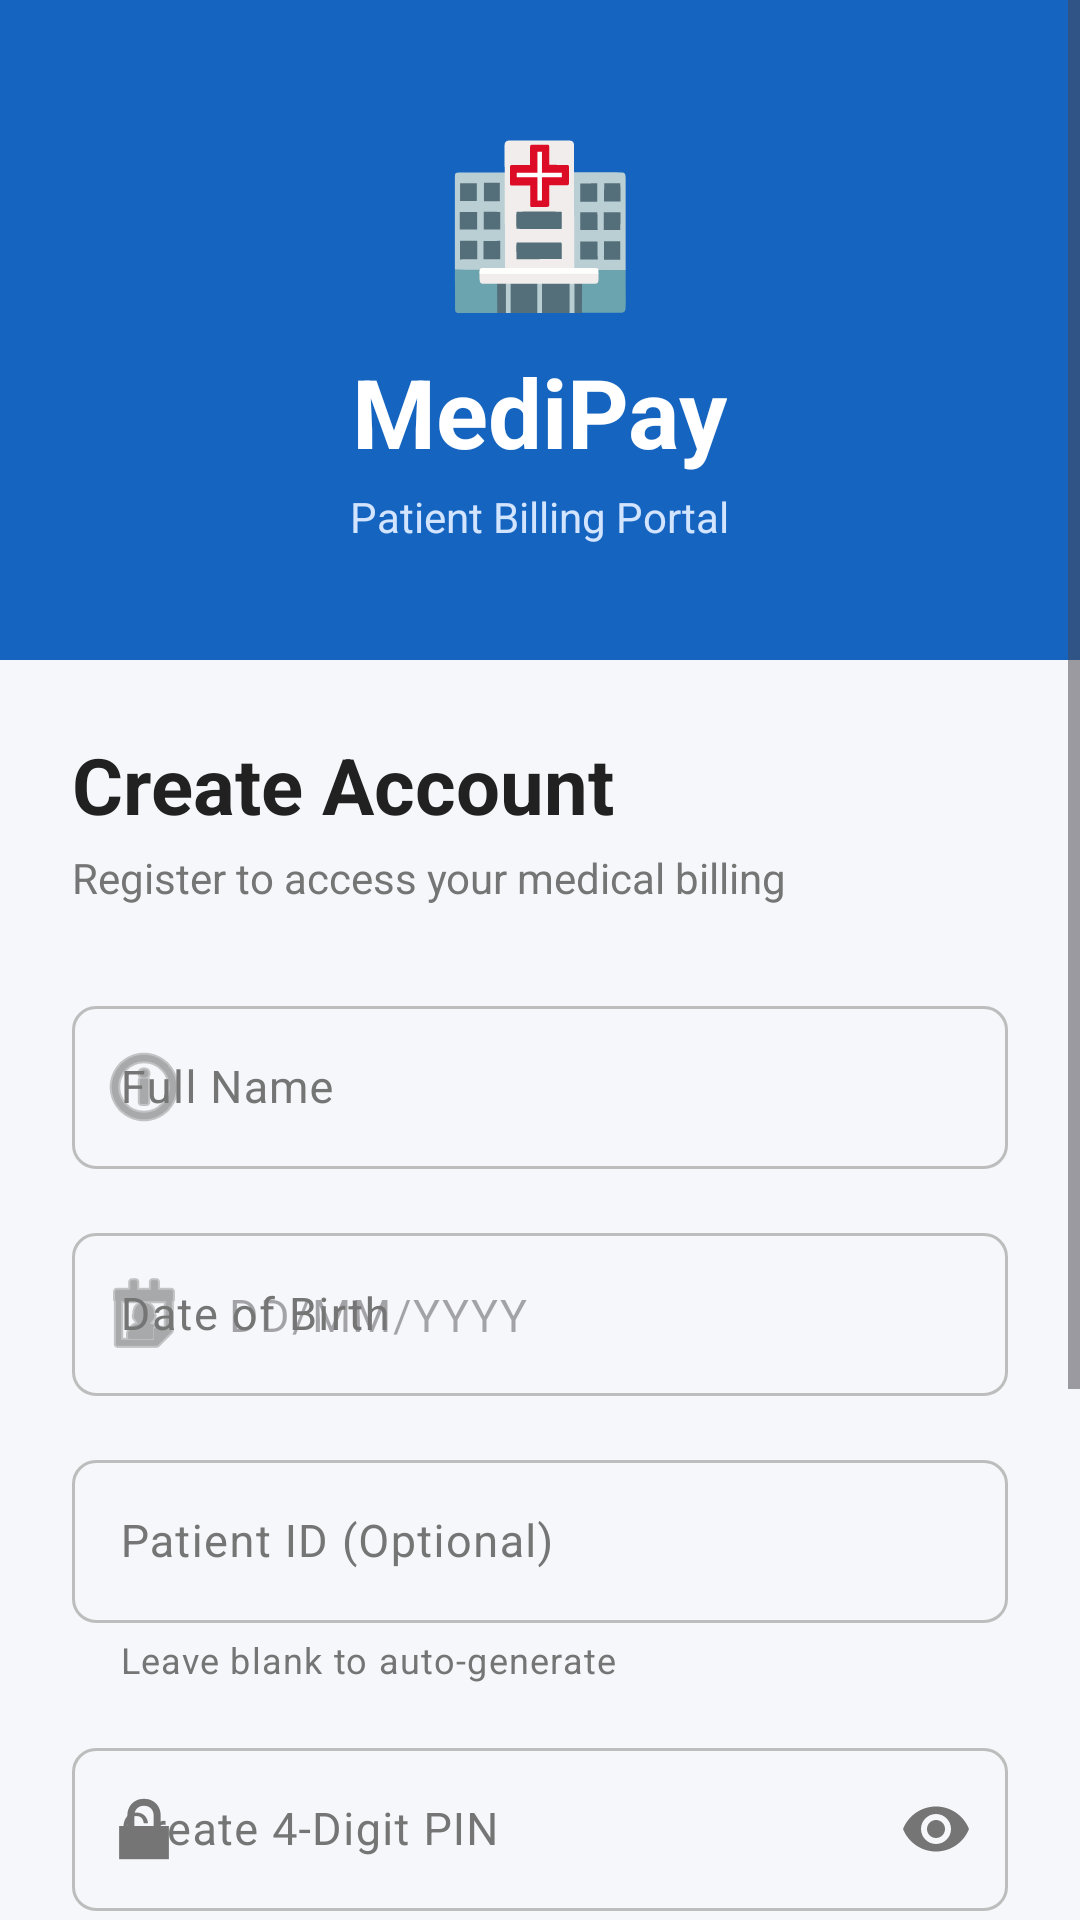

Layout XML and referenced resources for this Android screen:
<!-- AndroidManifest.xml: application theme Theme.ProtypeBillingSystem -->
<!-- res/layout/activity_register.xml -->
<?xml version="1.0" encoding="utf-8"?>
<ScrollView xmlns:android="http://schemas.android.com/apk/res/android"
    xmlns:app="http://schemas.android.com/apk/res-auto"
    android:layout_width="match_parent"
    android:layout_height="match_parent"
    android:background="@color/md_background"
    android:fillViewport="true">

    <LinearLayout
        android:layout_width="match_parent"
        android:layout_height="wrap_content"
        android:orientation="vertical">

        
        <LinearLayout
            android:layout_width="match_parent"
            android:layout_height="220dp"
            android:background="@color/md_primary"
            android:gravity="center"
            android:orientation="vertical">

            <TextView
                android:layout_width="wrap_content"
                android:layout_height="wrap_content"
                android:text="🏥"
                android:textSize="52sp" />

            <TextView
                android:layout_width="wrap_content"
                android:layout_height="wrap_content"
                android:layout_marginTop="8dp"
                android:text="MediPay"
                android:textColor="@color/md_on_primary"
                android:textSize="32sp"
                android:textStyle="bold" />

            <TextView
                android:layout_width="wrap_content"
                android:layout_height="wrap_content"
                android:layout_marginTop="4dp"
                android:text="Patient Billing Portal"
                android:textColor="@color/md_primary_container"
                android:textSize="14sp" />

        </LinearLayout>

        <LinearLayout
            android:layout_width="match_parent"
            android:layout_height="wrap_content"
            android:orientation="vertical"
            android:padding="24dp">

            <TextView
                android:layout_width="wrap_content"
                android:layout_height="wrap_content"
                android:text="Create Account"
                android:textColor="@color/md_on_surface"
                android:textSize="26sp"
                android:textStyle="bold" />

            <TextView
                android:layout_width="wrap_content"
                android:layout_height="wrap_content"
                android:layout_marginTop="4dp"
                android:text="Register to access your medical billing"
                android:textColor="@color/md_on_surface_variant"
                android:textSize="14sp" />

            
            <com.google.android.material.textfield.TextInputLayout
                android:layout_width="match_parent"
                android:layout_height="wrap_content"
                android:layout_marginTop="28dp"
                android:hint="Full Name"
                style="@style/App.TextInputLayout"
                app:startIconDrawable="@android:drawable/ic_menu_info_details">

                <com.google.android.material.textfield.TextInputEditText
                    android:id="@+id/et_register_name"
                    android:layout_width="match_parent"
                    android:layout_height="wrap_content"
                    android:inputType="textPersonName|textCapWords"
                    android:textColor="@color/md_on_surface"
                    android:textSize="15sp" />

            </com.google.android.material.textfield.TextInputLayout>

            
            <com.google.android.material.textfield.TextInputLayout
                android:layout_width="match_parent"
                android:layout_height="wrap_content"
                android:layout_marginTop="16dp"
                android:hint="Date of Birth"
                style="@style/App.TextInputLayout"
                app:startIconDrawable="@android:drawable/ic_menu_my_calendar">

                <com.google.android.material.textfield.TextInputEditText
                    android:id="@+id/et_register_dob"
                    android:layout_width="match_parent"
                    android:layout_height="wrap_content"
                    android:hint="DD/MM/YYYY"
                    android:inputType="none"
                    android:textColor="@color/md_on_surface"
                    android:textSize="15sp"
                    android:focusable="false"
                    android:clickable="true" />

            </com.google.android.material.textfield.TextInputLayout>

            
            <com.google.android.material.textfield.TextInputLayout
                android:layout_width="match_parent"
                android:layout_height="wrap_content"
                android:layout_marginTop="16dp"
                android:hint="Patient ID (Optional)"
                style="@style/App.TextInputLayout"
                app:helperText="Leave blank to auto-generate">

                <com.google.android.material.textfield.TextInputEditText
                    android:id="@+id/et_register_patient_id"
                    android:layout_width="match_parent"
                    android:layout_height="wrap_content"
                    android:inputType="textCapCharacters"
                    android:textColor="@color/md_on_surface"
                    android:textSize="15sp" />

            </com.google.android.material.textfield.TextInputLayout>

            
            <com.google.android.material.textfield.TextInputLayout
                android:layout_width="match_parent"
                android:layout_height="wrap_content"
                android:layout_marginTop="16dp"
                android:hint="Create 4-Digit PIN"
                style="@style/App.TextInputLayout"
                app:endIconMode="password_toggle"
                app:startIconDrawable="@android:drawable/ic_lock_lock">

                <com.google.android.material.textfield.TextInputEditText
                    android:id="@+id/et_register_pin"
                    android:layout_width="match_parent"
                    android:layout_height="wrap_content"
                    android:inputType="numberPassword"
                    android:maxLength="4"
                    android:textColor="@color/md_on_surface"
                    android:textSize="15sp" />

            </com.google.android.material.textfield.TextInputLayout>

            
            <com.google.android.material.textfield.TextInputLayout
                android:layout_width="match_parent"
                android:layout_height="wrap_content"
                android:layout_marginTop="16dp"
                android:hint="Confirm PIN"
                style="@style/App.TextInputLayout"
                app:endIconMode="password_toggle"
                app:startIconDrawable="@android:drawable/ic_lock_lock">

                <com.google.android.material.textfield.TextInputEditText
                    android:id="@+id/et_register_pin_confirm"
                    android:layout_width="match_parent"
                    android:layout_height="wrap_content"
                    android:inputType="numberPassword"
                    android:maxLength="4"
                    android:textColor="@color/md_on_surface"
                    android:textSize="15sp" />

            </com.google.android.material.textfield.TextInputLayout>

            
            <TextView
                android:id="@+id/tv_register_error"
                android:layout_width="wrap_content"
                android:layout_height="wrap_content"
                android:layout_marginTop="10dp"
                android:text=""
                android:textColor="@color/md_error"
                android:textSize="13sp"
                android:visibility="gone" />

            
            <com.google.android.material.button.MaterialButton
                android:id="@+id/btn_register"
                android:layout_width="match_parent"
                android:layout_height="56dp"
                android:layout_marginTop="24dp"
                android:text="Create Account"
                android:textSize="16sp"
                style="@style/App.Button.Primary" />

            <LinearLayout
                android:layout_width="match_parent"
                android:layout_height="wrap_content"
                android:layout_marginTop="20dp"
                android:gravity="center"
                android:orientation="horizontal">

                <TextView
                    android:layout_width="wrap_content"
                    android:layout_height="wrap_content"
                    android:text="Already have an account? "
                    android:textColor="@color/md_on_surface_variant"
                    android:textSize="14sp" />

                <com.google.android.material.button.MaterialButton
                    android:id="@+id/tv_goto_login"
                    android:layout_width="wrap_content"
                    android:layout_height="wrap_content"
                    android:text="Login"
                    android:textSize="14sp"
                    style="@style/App.Button.Text"
                    android:insetTop="0dp"
                    android:insetBottom="0dp" />

            </LinearLayout>

        </LinearLayout>

    </LinearLayout>
</ScrollView>
<!-- resources referenced by this layout -->
<resources>
  <color name="md_background">#F5F7FA</color>
  <color name="md_error">#C62828</color>
  <color name="md_on_primary">#FFFFFF</color>
  <color name="md_on_surface">#212121</color>
  <color name="md_on_surface_variant">#757575</color>
  <color name="md_primary">#1565C0</color>
  <color name="md_primary_container">#D3E4FF</color>
  <style name="App.Button.Primary" parent="Widget.Material3.Button">
          <item name="cornerRadius">8dp</item>
      </style>
  <style name="App.Button.Text" parent="Widget.Material3.Button.TextButton">
          <item name="cornerRadius">8dp</item>
      </style>
  <style name="App.TextInputLayout" parent="Widget.Material3.TextInputLayout.OutlinedBox">
          <item name="boxCornerRadiusTopStart">8dp</item>
          <item name="boxCornerRadiusTopEnd">8dp</item>
          <item name="boxCornerRadiusBottomStart">8dp</item>
          <item name="boxCornerRadiusBottomEnd">8dp</item>
      </style>
  <style name="Theme.ProtypeBillingSystem" parent="Base.Theme.ProtypeBillingSystem" />
  <style name="Base.Theme.ProtypeBillingSystem" parent="Theme.Material3.DayNight.NoActionBar">
          
          <item name="colorPrimary">@color/md_primary</item>
          <item name="colorOnPrimary">@color/md_on_primary</item>
          <item name="colorPrimaryContainer">@color/md_primary_container</item>
          <item name="colorOnPrimaryContainer">@color/md_on_primary_container</item>
          <item name="colorSecondary">@color/md_secondary</item>
          <item name="colorOnSecondary">@color/md_on_secondary</item>
          <item name="colorSecondaryContainer">@color/md_secondary_container</item>
          <item name="colorOnSecondaryContainer">@color/md_on_secondary_container</item>
          <item name="colorError">@color/md_error</item>
          <item name="colorOnError">@color/md_on_error</item>
          <item name="colorErrorContainer">@color/md_error_container</item>
          <item name="android:colorBackground">@color/md_background</item>
          <item name="colorSurface">@color/md_surface</item>
          <item name="colorSurfaceVariant">@color/md_surface_variant</item>
          <item name="colorOnSurface">@color/md_on_surface</item>
          <item name="colorOnSurfaceVariant">@color/md_on_surface_variant</item>
          <item name="colorOutline">@color/md_outline</item>
          <item name="android:windowBackground">@color/md_background</item>
      </style>
  <color name="md_on_primary_container">#001C3B</color>
  <color name="md_secondary">#2E7D32</color>
  <color name="md_on_secondary">#FFFFFF</color>
  <color name="md_secondary_container">#B7F0B1</color>
  <color name="md_on_secondary_container">#002204</color>
  <color name="md_on_error">#FFFFFF</color>
  <color name="md_error_container">#FFEBEE</color>
  <color name="md_surface">#FFFFFF</color>
  <color name="md_surface_variant">#E3EAF4</color>
  <color name="md_outline">#BDBDBD</color>
</resources>
